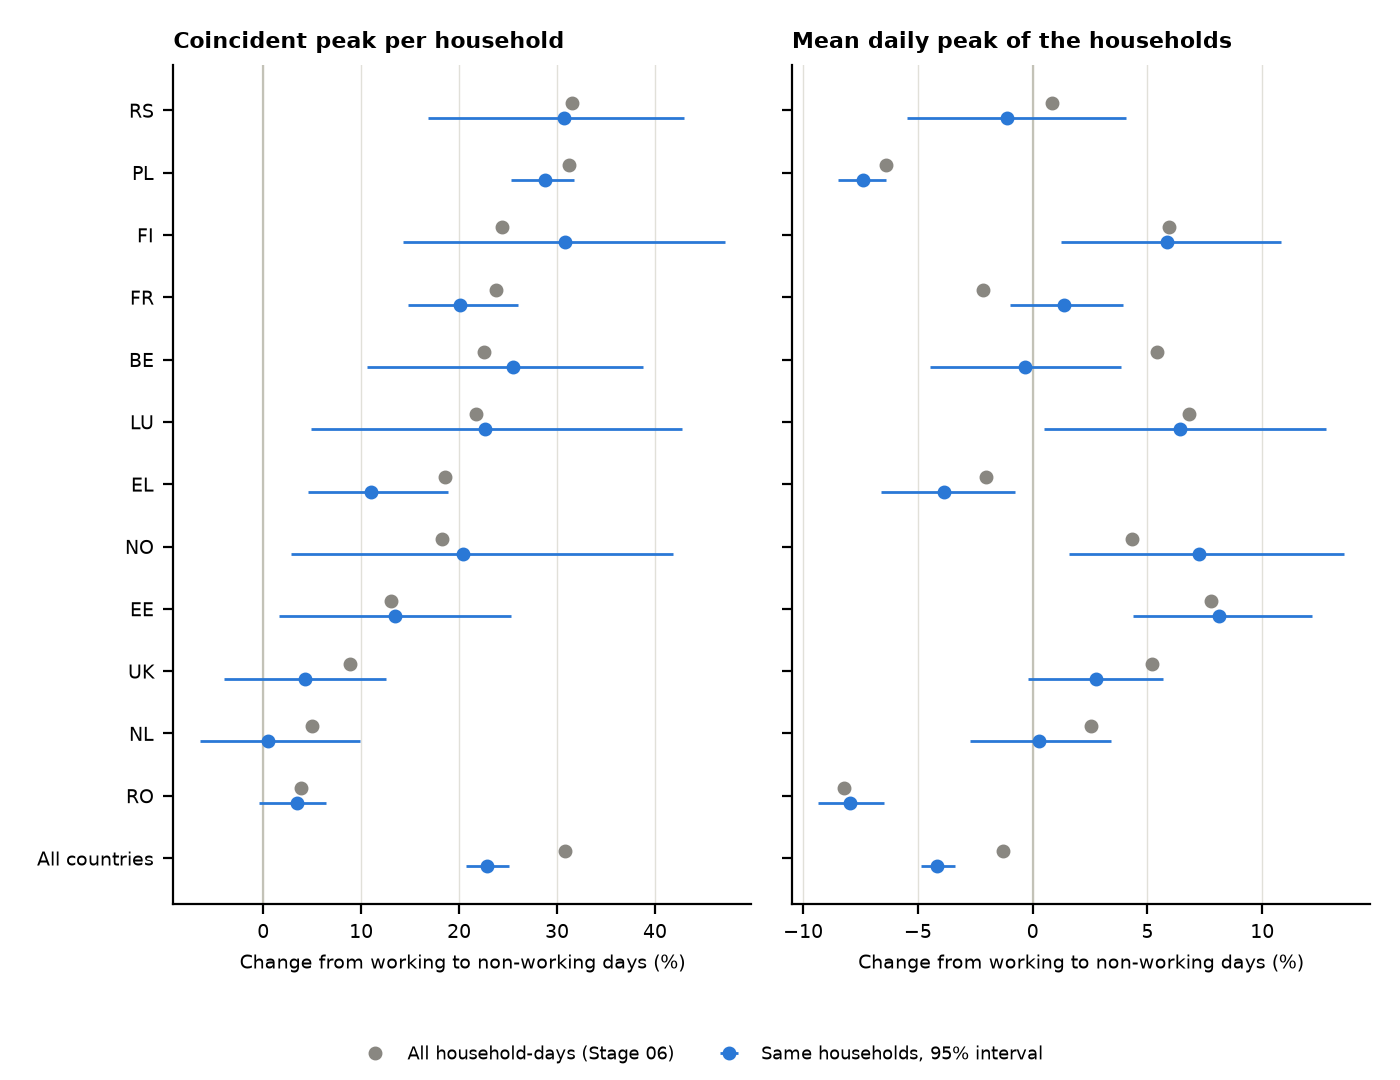

The table this chart was drawn from, first rows:
country, n_paired_households, N_Class, all_coincident_w, all_coincident_nw, all_own_peak_w, all_own_peak_nw, all_energy_w, all_energy_nw, all_coincident_change_pct, all_own_peak_change_pct, all_energy_change_pct, share_paired_w_pct, share_paired_nw_pct, paired_coincident_w, paired_coincident_nw, paired_coincident_time_w, paired_coincident_time_nw, paired_own_peak_w, paired_own_peak_nw, paired_energy_w, paired_energy_nw, paired_coincident_change_pct, paired_own_peak_change_pct
BE, 2050, , 236.3, 289.5, 1276, 1345, 2.24, 2.451, 22.53, 5.426, 9.392, 85.89, 67.48, 242.4, 304.3, 17:40, 11:40, 1306, 1302, 2.318, 2.362, 25.51, -0.3414
EE, 1910, , 201.8, 228.1, 1002, 1080, 2.216, 2.665, 13.03, 7.75, 20.29, 79.41, 80.82, 207, 234.8, 17:30, 12:20, 995.7, 1076, 2.215, 2.663, 13.41, 8.098
EL, 2920, , 318.9, 378, 1411, 1382, 3.338, 3.414, 18.53, -2.039, 2.278, 83.83, 91.2, 341.6, 379.3, 11:50, 12:40, 1434, 1378, 3.475, 3.419, 11.03, -3.883
ES, , none, , , , , , , , , , , , , , , , , , , , , 
FI, 1390, , 146.6, 182.4, 989.7, 1048, 1.73, 2.067, 24.39, 5.929, 19.49, 77.92, 71.87, 150.1, 196.3, 16:40, 11:20, 999.9, 1058, 1.748, 2.135, 30.77, 5.829
FR, 5840, , 243.1, 300.8, 1051, 1028, 2.113, 2.276, 23.73, -2.153, 7.739, 65.05, 62.19, 265.5, 319, 11:40, 11:50, 1041, 1055, 2.177, 2.369, 20.14, 1.354
HU, , none, , , , , , , , , , , , , , , , , , , , , 
IT, , none, , , , , , , , , , , , , , , , , , , , , 
LU, 900.0, , 286.6, 349, 1465, 1565, 2.514, 2.87, 21.77, 6.82, 14.15, , , 283.7, 347.9, 18:20, 11:30, 1467, 1561, 2.512, 2.866, 22.64, 6.401
NL, 1840, , 127.8, 134.2, 682, 699.3, 0.9399, 1.111, 5.024, 2.539, 18.15, 94.1, 88.52, 129.6, 130.2, 17:20, 17:40, 690, 691.9, 0.9359, 1.073, 0.4645, 0.2809
NO, 960.0, , 91.82, 108.6, 761, 794, 0.9332, 1.337, 18.28, 4.344, 43.28, 20.91, 32.67, 103.4, 124.5, 17:10, 15:00, 758.7, 813.7, 0.9974, 1.396, 20.39, 7.259
PL, 22470, , 225.7, 296.3, 1088, 1019, 2.214, 2.252, 31.26, -6.38, 1.701, 82.3, 86.13, 233.7, 300.8, 12:30, 12:40, 1101, 1020, 2.254, 2.261, 28.75, -7.399
RO, 12830, , 300.8, 312.5, 1305, 1197, 3.142, 2.857, 3.869, -8.228, -9.063, 80.77, 96.05, 300.4, 310.8, 11:40, 11:50, 1296, 1193, 3.123, 2.835, 3.447, -7.948
RS, 1420, , 238.2, 313.3, 1196, 1206, 2.783, 3.048, 31.55, 0.8263, 9.522, 68.3, 86.89, 242.7, 317.3, 12:00, 12:10, 1203, 1189, 2.792, 3.028, 30.74, -1.116
UK, 3350, , 217, 236.1, 1190, 1252, 2.186, 2.546, 8.817, 5.187, 16.48, 81.59, 81.25, 225.3, 234.8, 17:00, 17:10, 1203, 1237, 2.242, 2.527, 4.257, 2.765
ALL, 57850, , 196.3, 256.7, 1091, 1077, 2.23, 2.359, 30.79, -1.272, 5.765, 77.76, 81.74, 222.5, 273.2, 11:40, 11:50, 1152, 1104, 2.444, 2.463, 22.83, -4.163
